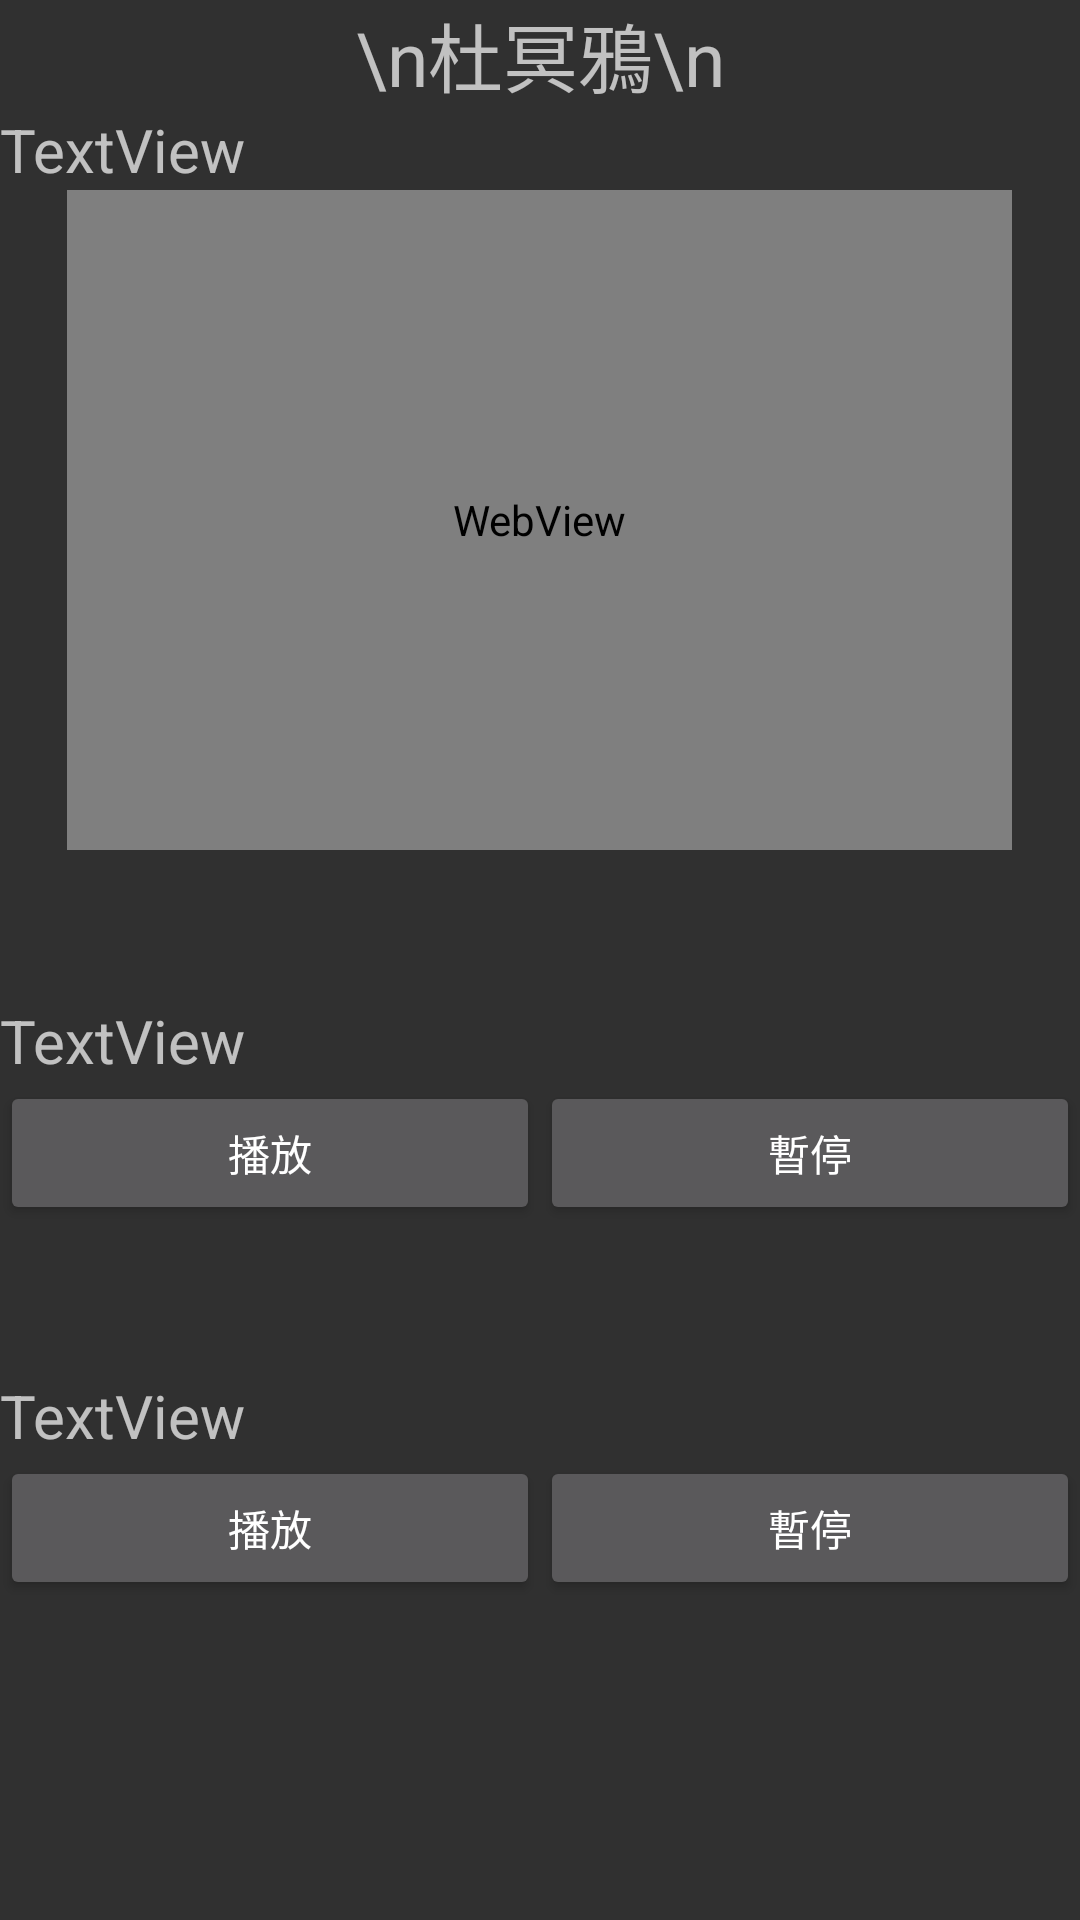

Here is an Android app screen rendered from its layout file. Give the layout XML and the strings, colors and styles it references.
<!-- AndroidManifest.xml: application theme Theme.Design.NoActionBar -->
<!-- res/layout/activity_cvg3.xml -->
<?xml version="1.0" encoding="utf-8"?>
<LinearLayout xmlns:android="http://schemas.android.com/apk/res/android"
    xmlns:app="http://schemas.android.com/apk/res-auto"
    xmlns:tools="http://schemas.android.com/tools"
    android:layout_width="match_parent"
    android:layout_height="match_parent"
    android:orientation="vertical"
    tools:context=".cvg3">

    <TextView
        android:id="@+id/txvtitle1"
        android:layout_width="match_parent"
        android:layout_height="wrap_content"
        android:gravity="center"
        android:text="\n杜冥鴉\n"
        android:textSize="25dp" />

    <TextView
        android:id="@+id/txvc"
        android:layout_width="match_parent"
        android:layout_height="wrap_content"
        android:layout_gravity="center"
        android:autoLink="web"
        android:text="TextView"
        android:textSize="20dp" />


    <WebView
        android:id="@+id/webView"
        android:layout_width="315dp"
        android:layout_height="220dp"
        android:layout_gravity="center">

    </WebView>

    <TextView
        android:id="@+id/textView6"
        android:layout_width="match_parent"
        android:layout_height="50dp" />

    <TextView
        android:id="@+id/txvt1"
        android:layout_width="match_parent"
        android:layout_height="wrap_content"
        android:text="TextView"
        android:textSize="20dp" />

    <LinearLayout
        android:layout_width="match_parent"
        android:layout_height="wrap_content"
        android:orientation="horizontal">

        <Button
            android:id="@+id/play"
            android:layout_width="wrap_content"
            android:layout_height="wrap_content"
            android:layout_weight="1"
            android:text="播放" />

        <Button
            android:id="@+id/stop"
            android:layout_width="wrap_content"
            android:layout_height="wrap_content"
            android:layout_weight="1"
            android:text="暫停" />
    </LinearLayout>

    <TextView
        android:id="@+id/textView10"
        android:layout_width="match_parent"
        android:layout_height="50dp" />

    <TextView
        android:id="@+id/txvt2"
        android:layout_width="match_parent"
        android:layout_height="wrap_content"
        android:text="TextView"
        android:textSize="20dp" />

    <LinearLayout
        android:layout_width="match_parent"
        android:layout_height="wrap_content"
        android:orientation="horizontal">

        <Button
            android:id="@+id/play2"
            android:layout_width="wrap_content"
            android:layout_height="wrap_content"
            android:layout_weight="1"
            android:text="播放" />

        <Button
            android:id="@+id/stop2"
            android:layout_width="wrap_content"
            android:layout_height="wrap_content"
            android:layout_weight="1"
            android:text="暫停" />
    </LinearLayout>

</LinearLayout>
<!-- resources referenced by this layout -->
<resources>

</resources>
